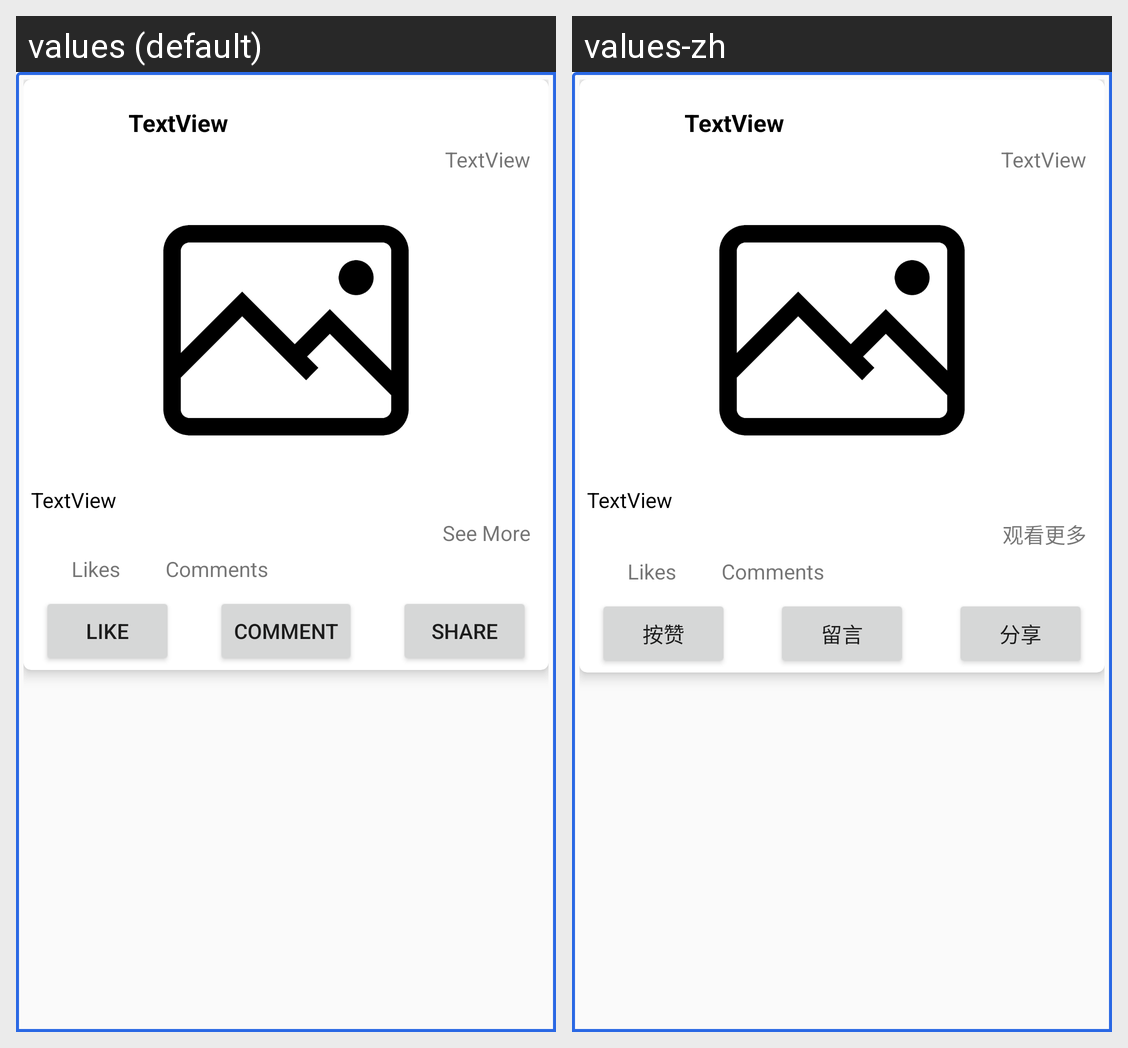

Locale-by-locale string values for the Android screen shown in this grid:
Android screen res/layout/post_card_layout.xml rendered under 2 locales, left to right: values (default), values-zh. Device: Nexus 5 (rendered at 1080×1920; each locale shown at half size, 540×960, under a caption strip naming it); theme AppTheme.
Strings drawn on this screen, with the default value and each locale's value (text and hints the layout hard-codes, and strings that could not be matched under every locale, appear in the picture but are not listed):

like
  values: LIKE
  values-zh: 按赞

comment
  values: COMMENT
  values-zh: 留言

share
  values: SHARE
  values-zh: 分享

see_more
  values: See More
  values-zh: 观看更多
